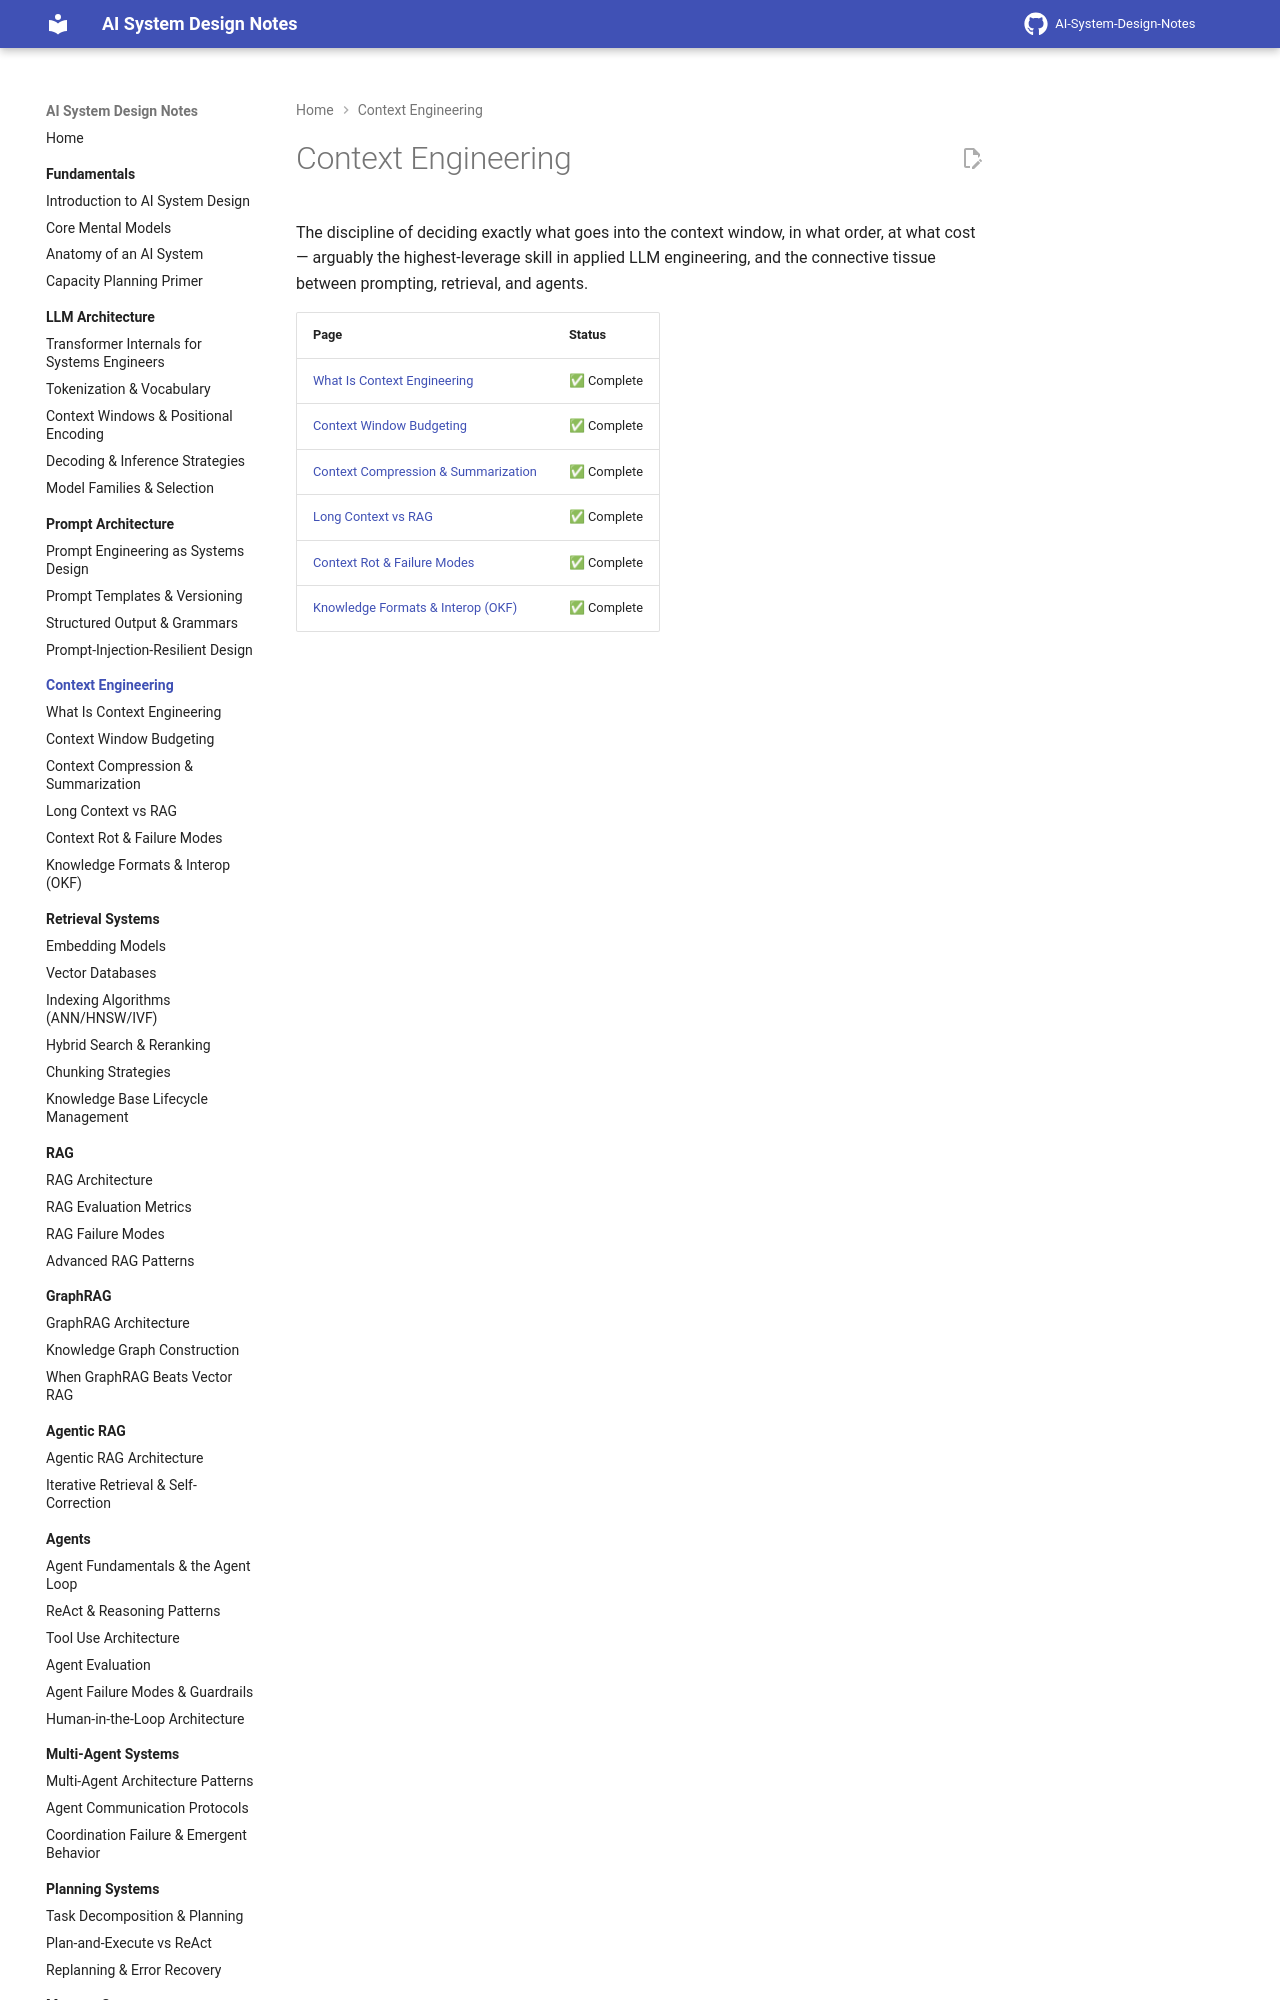

repository: GyanendraChaubey/AI-System-Design-Notes · page: 04-context-engineering/index.html · generator: mkdocs

# Context Engineering

The discipline of deciding exactly what goes into the context window, in what order, at what cost — arguably the highest-leverage skill in applied LLM engineering, and the connective tissue between prompting, retrieval, and agents.
